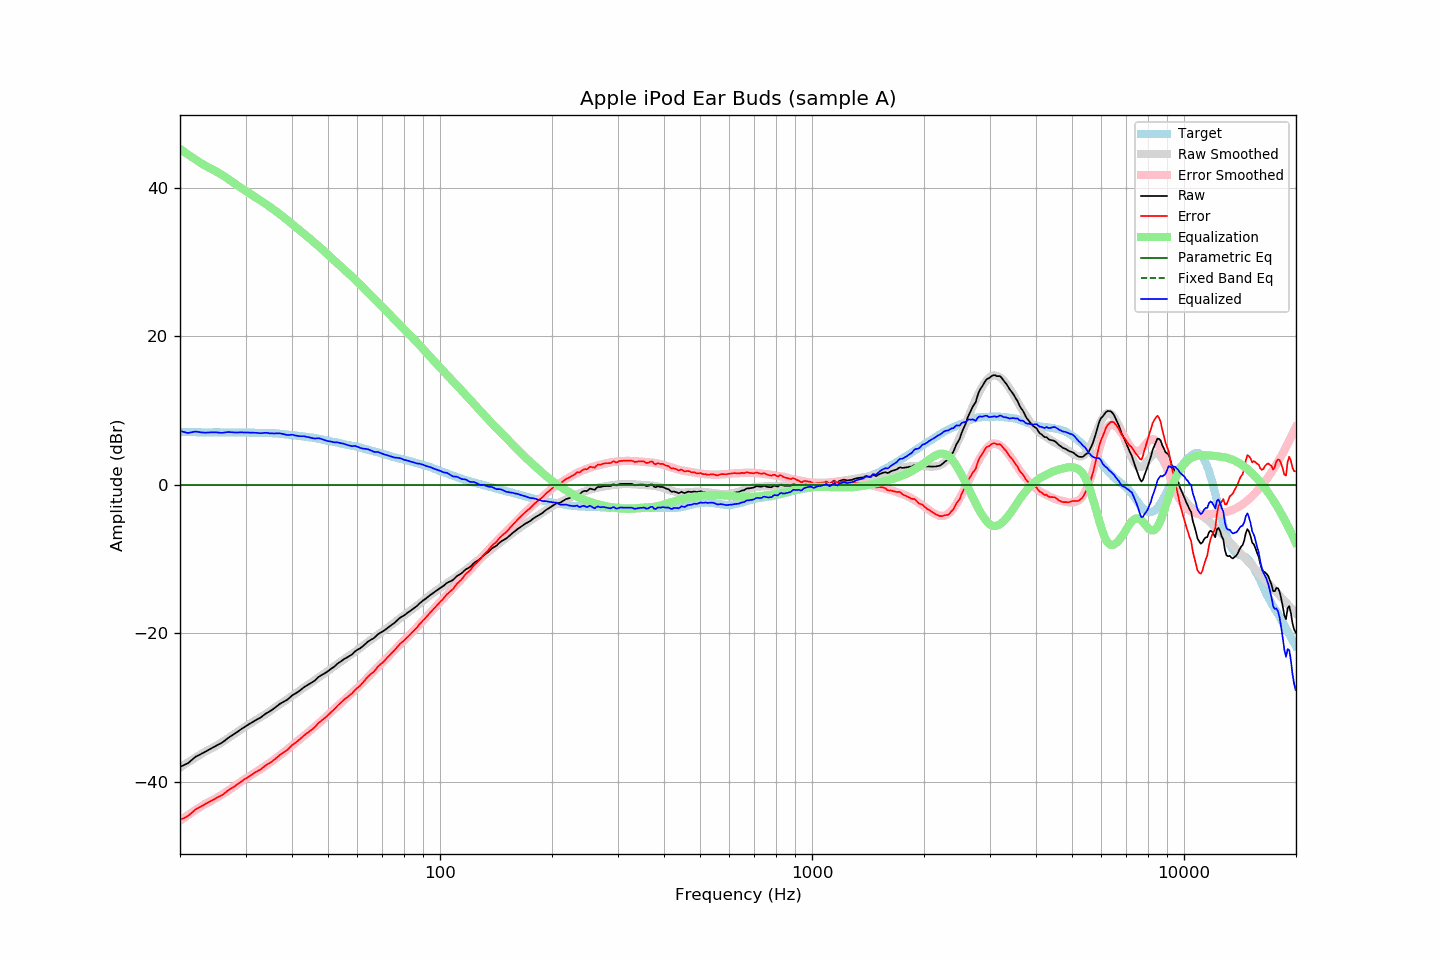

Values plotted in this chart, from the file beside it:
frequency, raw, error, smoothed, error_smoothed, equalization, parametric_eq, fixed_band_eq, equalized_raw, equalized_smoothed, target
20.00, -38.02, -45.17, -38.12, -45.28, 45.28, 0.00, , 7.26, 7.16, 7.15
20.20, -37.92, -45.06, -37.97, -45.12, 45.12, 0.00, , 7.20, 7.15, 7.14
20.40, -37.82, -44.95, -37.82, -44.96, 44.96, 0.00, , 7.14, 7.14, 7.13
20.61, -37.73, -44.86, -37.68, -44.81, 44.81, 0.00, , 7.08, 7.13, 7.13
20.81, -37.63, -44.74, -37.53, -44.65, 44.65, 0.00, , 7.03, 7.12, 7.11
21.02, -37.52, -44.63, -37.39, -44.50, 44.50, 0.00, , 6.98, 7.11, 7.11
21.23, -37.33, -44.43, -37.25, -44.35, 44.35, 0.00, , 7.03, 7.10, 7.10
21.44, -37.15, -44.26, -37.11, -44.21, 44.21, 0.00, , 7.06, 7.10, 7.11
21.66, -36.96, -44.06, -36.97, -44.06, 44.06, 0.00, , 7.10, 7.09, 7.10
21.87, -36.77, -43.86, -36.84, -43.92, 43.92, 0.00, , 7.15, 7.08, 7.09
22.09, -36.61, -43.69, -36.70, -43.78, 43.78, 0.00, , 7.17, 7.08, 7.08
22.31, -36.51, -43.59, -36.57, -43.64, 43.64, 0.00, , 7.14, 7.07, 7.08
22.54, -36.40, -43.47, -36.43, -43.50, 43.50, 0.00, , 7.10, 7.07, 7.07
22.76, -36.29, -43.35, -36.29, -43.36, 43.36, 0.00, , 7.07, 7.07, 7.06
22.99, -36.18, -43.23, -36.16, -43.22, 43.22, 0.00, , 7.04, 7.06, 7.05
23.22, -36.06, -43.10, -36.03, -43.09, 43.09, 0.00, , 7.03, 7.06, 7.04
23.45, -35.94, -42.99, -35.91, -42.97, 42.97, 0.00, , 7.03, 7.05, 7.05
23.69, -35.82, -42.86, -35.80, -42.85, 42.85, 0.00, , 7.03, 7.05, 7.04
23.92, -35.70, -42.74, -35.70, -42.74, 42.74, 0.00, , 7.05, 7.05, 7.04
24.16, -35.58, -42.63, -35.59, -42.64, 42.64, 0.00, , 7.06, 7.05, 7.05
24.40, -35.46, -42.52, -35.48, -42.53, 42.53, 0.00, , 7.07, 7.05, 7.06
24.65, -35.34, -42.40, -35.36, -42.41, 42.41, 0.00, , 7.07, 7.05, 7.06
24.89, -35.22, -42.28, -35.23, -42.29, 42.29, 0.00, , 7.07, 7.05, 7.06
25.14, -35.11, -42.16, -35.10, -42.16, 42.16, 0.00, , 7.05, 7.06, 7.05
25.39, -34.99, -42.04, -34.97, -42.03, 42.03, 0.00, , 7.05, 7.06, 7.05
25.65, -34.88, -41.93, -34.84, -41.91, 41.91, 0.00, , 7.03, 7.06, 7.05
25.91, -34.77, -41.83, -34.71, -41.77, 41.77, 0.00, , 7.00, 7.06, 7.06
26.16, -34.62, -41.69, -34.57, -41.64, 41.64, 0.00, , 7.02, 7.06, 7.07
26.43, -34.45, -41.52, -34.43, -41.50, 41.50, 0.00, , 7.05, 7.07, 7.07
26.69, -34.27, -41.34, -34.29, -41.36, 41.36, 0.00, , 7.09, 7.07, 7.07
26.96, -34.10, -41.16, -34.15, -41.21, 41.21, 0.00, , 7.11, 7.06, 7.06
27.23, -33.96, -41.02, -34.00, -41.06, 41.06, 0.00, , 7.10, 7.06, 7.06
27.50, -33.83, -40.89, -33.85, -40.91, 40.91, 0.00, , 7.08, 7.07, 7.06
27.77, -33.70, -40.77, -33.69, -40.76, 40.76, 0.00, , 7.06, 7.07, 7.07
28.05, -33.56, -40.63, -33.54, -40.61, 40.61, 0.00, , 7.05, 7.07, 7.07
28.33, -33.41, -40.46, -33.39, -40.45, 40.45, 0.00, , 7.05, 7.07, 7.05
28.62, -33.25, -40.30, -33.24, -40.30, 40.30, 0.00, , 7.05, 7.06, 7.05
28.90, -33.09, -40.15, -33.09, -40.15, 40.15, 0.00, , 7.06, 7.06, 7.06
29.19, -32.94, -40.00, -32.94, -40.00, 40.00, 0.00, , 7.07, 7.06, 7.06
29.48, -32.80, -39.85, -32.80, -39.86, 39.86, 0.00, , 7.06, 7.06, 7.05
29.78, -32.65, -39.70, -32.67, -39.72, 39.72, 0.00, , 7.07, 7.05, 7.05
30.08, -32.51, -39.57, -32.53, -39.58, 39.58, 0.00, , 7.07, 7.05, 7.06
30.38, -32.38, -39.43, -32.40, -39.44, 39.44, 0.00, , 7.06, 7.04, 7.05
30.68, -32.25, -39.28, -32.26, -39.30, 39.30, 0.00, , 7.05, 7.04, 7.03
30.99, -32.12, -39.15, -32.13, -39.16, 39.16, 0.00, , 7.04, 7.03, 7.03
31.30, -31.99, -39.01, -31.99, -39.02, 39.02, 0.00, , 7.03, 7.02, 7.02
31.61, -31.86, -38.87, -31.86, -38.88, 38.88, 0.00, , 7.02, 7.02, 7.01
31.93, -31.73, -38.73, -31.73, -38.74, 38.74, 0.00, , 7.01, 7.01, 7.00
32.24, -31.61, -38.61, -31.60, -38.60, 38.60, 0.00, , 7.00, 7.00, 7.00
32.57, -31.50, -38.48, -31.47, -38.47, 38.47, 0.00, , 6.97, 7.00, 6.98
32.89, -31.39, -38.37, -31.34, -38.33, 38.33, 0.00, , 6.94, 6.99, 6.98
33.22, -31.23, -38.21, -31.21, -38.19, 38.19, 0.00, , 6.96, 6.98, 6.98
33.55, -31.06, -38.03, -31.07, -38.05, 38.05, 0.00, , 6.99, 6.98, 6.97
33.89, -30.89, -37.87, -30.92, -37.90, 37.90, 0.00, , 7.01, 6.97, 6.98
34.23, -30.75, -37.71, -30.78, -37.75, 37.75, 0.00, , 7.00, 6.97, 6.96
34.57, -30.63, -37.59, -30.63, -37.59, 37.59, 0.00, , 6.97, 6.96, 6.96
34.92, -30.51, -37.46, -30.48, -37.44, 37.44, 0.00, , 6.93, 6.96, 6.95
35.27, -30.36, -37.32, -30.33, -37.29, 37.29, 0.00, , 6.92, 6.95, 6.96
35.62, -30.21, -37.15, -30.19, -37.13, 37.13, 0.00, , 6.92, 6.94, 6.94
35.97, -30.06, -37.00, -30.04, -36.97, 36.97, 0.00, , 6.92, 6.93, 6.94
... 635 more rows
